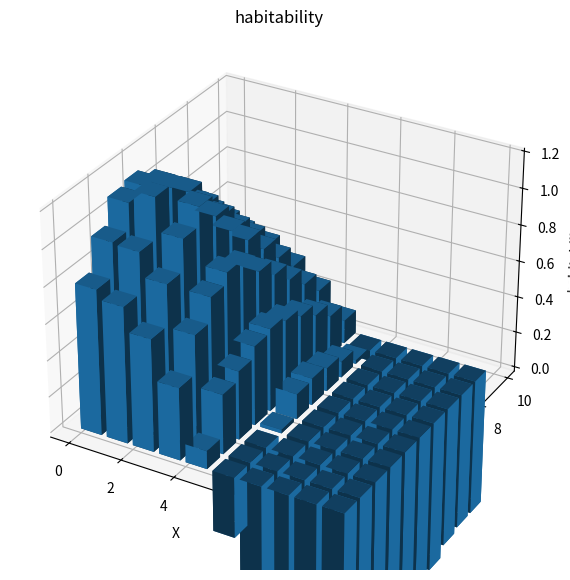

Python code for this plot:
import numpy as np
import matplotlib.pyplot as plt
import math
from mpl_toolkits.mplot3d import Axes3D


mapp=[[0]*10 for i in range(10)]
'''
print("请输入极端天气概率")
p=float(input())
print("请输入利润率")
r=float(input())
'''
p=[[0]*10 for _ in range(10)]
for i in range(10):
    for  j in range(10):
        if i<5 and j<5:
            p[i][j]=0.1
        elif i>=5 and j>=5:
            p[i][j]=0.4
        elif i>=5 and j<5:
            p[i][j]=0.2
        else:
            p[i][j]=0.2

r=[[0]*10 for _ in range(10)]
for i in range(10):
    for j in range(10):
        if (i==4 or i==5) and (j==5 or j== 6 or j==7):
            r[i][j]=4
        else:
             r[i][j]=3.76

z=[(1,4),(2,1),(3,2),(5,7),(6,6),(7,3)]
m=[(1,7),(2,8)]

'''
print("请输入公共措施位置，x、y中间用空格区分,输入'E'结束")
z=[]
k=input()
while k!='E':
    x,y=map(int,k.split())
    z.append((x,y))
    k=input()

print("请输入极端天气坐标，x、y中间用空格区分,输入'E'结束")
m=[]
k=input()
while k!='E':
    x,y=map(int,k.split())
    m.append((x,y))
    k=input()
'''    

def D(point1,point2):
    x1,y1=point1#解包
    x2,y2=point2
    d=math.sqrt((x1-x2)**2+(y1-y2)**2)
    return d
    
def Dinfructure(point):
    s=0
    for i in range(4):
        s+=D(point,z[i])
    return s/4

def Dhazurd(point):
    s=0
    for i in range(len(m)):
        s+=D(point,m[i])
    return s/len(m)

def Y(point):
    x,y=point
    pp=p[x][y]
    rr=r[x][y]
    s=-0.4*Dinfructure(point)+0.3*Dhazurd(point)-0.2*pp+0.1*rr
    return s

maxk=-float('inf')
maxx=-float('inf')
maxy=-float('inf')
for i in range(10):
    for j in range(10):
        k=Y((i,j))
        mapp[i][j]=round(k,2)
        if k>maxk and (i,j) not in z:
            maxk=k
            maxx=i
            maxy=j

output='\n'.join(' '.join(map(str,row))for row in mapp)
print(output)
print("except the stations,schools...")
print("the x of max is %d"%(maxx))
print()
print("the y of max is %d"%(maxy))


'''
# 假设 mapp 已经计算完成
mapp = [[0]*10 for _ in range(10)]
# 示例数据（在实际运行中用你的计算结果替换此内容）
mapp = np.array(mapp)

# 创建热力图
plt.figure(figsize=(8, 6))
plt.imshow(mapp, cmap='viridis', interpolation='nearest')

# 添加颜色条
plt.colorbar(label='Value')

# 设置轴标签和标题
plt.title("mapp visual")
plt.xlabel("Y轴")
plt.ylabel("X轴")

# 显示网格
plt.xticks(range(10))
plt.yticks(range(10))
plt.grid(visible=True, which='both', linestyle='--', linewidth=0.5)

# 显示图像
plt.show()
'''


mapp = np.array(mapp)

# 创建坐标网格
x, y = np.meshgrid(range(mapp.shape[1]), range(mapp.shape[0]))
z = np.zeros_like(x)  # 底部为 0
dx = dy = 0.8         # 柱宽
dz = mapp.ravel()     # mapp 的值作为柱子的高度

# 绘制三维柱状图
fig = plt.figure(figsize=(10, 7))
ax = fig.add_subplot(111, projection='3d')
ax.bar3d(x.ravel(), y.ravel(), z.ravel(), dx, dy, dz, shade=True, cmap='viridis')

# 设置轴标签
ax.set_xlabel("X")
ax.set_ylabel("Y")
ax.set_zlabel("habitability")

plt.title("habitability")
plt.show()
